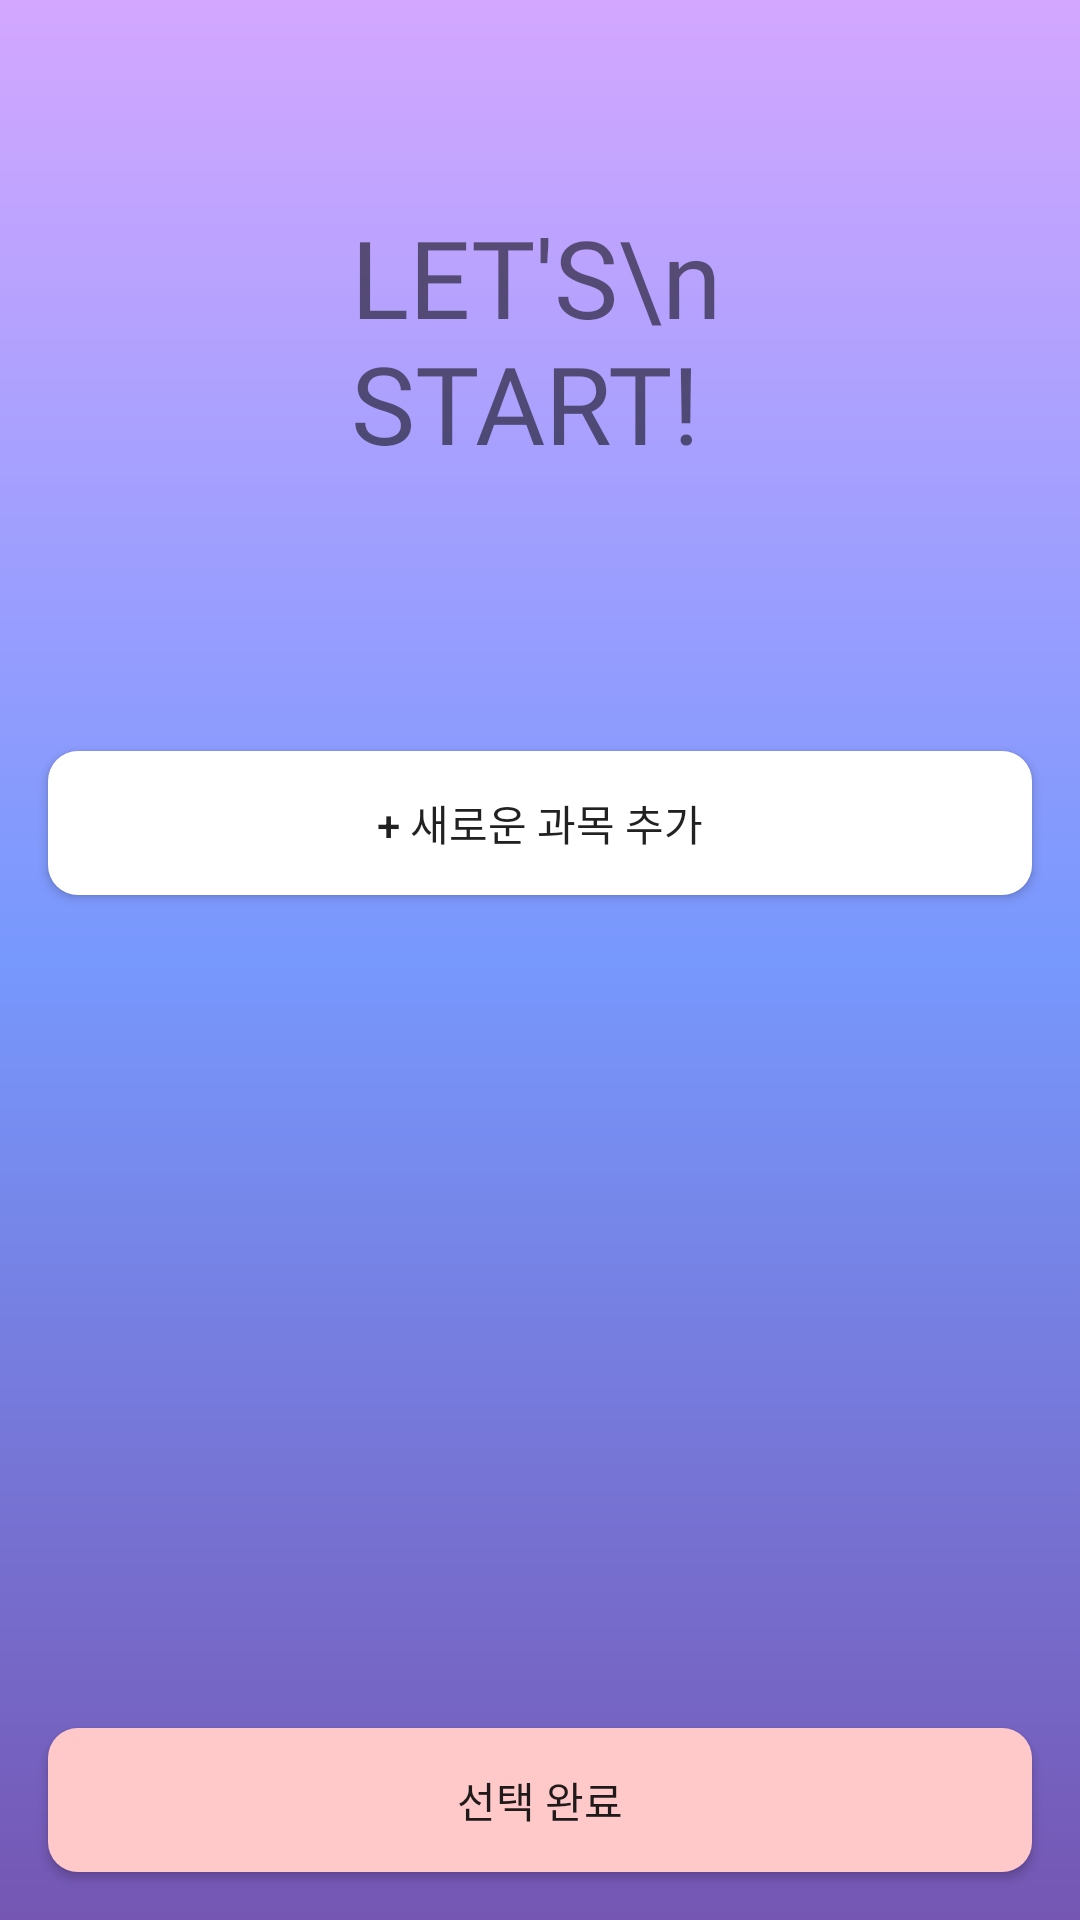

This screen was rendered from an Android layout file. Write that file and the resources it references.
<!-- AndroidManifest.xml: application theme AppTheme -->
<!-- res/layout/activity_select.xml -->
<?xml version="1.0" encoding="utf-8"?>
<androidx.constraintlayout.widget.ConstraintLayout xmlns:android="http://schemas.android.com/apk/res/android"
    xmlns:app="http://schemas.android.com/apk/res-auto"
    xmlns:tools="http://schemas.android.com/tools"
    android:layout_width="match_parent"
    android:layout_height="match_parent"
    android:background="@drawable/gradient_background"
    tools:context=".SelectActivity">

    <TextView
        android:id="@+id/textView2"
        android:layout_width="126dp"
        android:layout_height="0dp"
        android:layout_marginStart="126dp"
        android:layout_marginTop="68dp"
        android:layout_marginEnd="126dp"
        android:fontFamily="@font/zilla_slab"
        android:text="LET'S\nSTART!"
        android:textSize="36sp"
        app:layout_constraintEnd_toEndOf="parent"
        app:layout_constraintStart_toStartOf="parent"
        app:layout_constraintTop_toTopOf="parent" />

    <com.google.android.material.tabs.TabLayout
        android:id="@+id/tabLayout"
        android:layout_width="wrap_content"
        android:layout_height="36dp"
        android:layout_marginStart="16dp"
        android:layout_marginTop="40dp"
        android:layout_marginEnd="16dp"
        android:background="@drawable/tab_layout_background"
        android:foregroundGravity="center"
        app:layout_constraintEnd_toEndOf="parent"
        app:layout_constraintStart_toStartOf="parent"
        app:layout_constraintTop_toBottomOf="@+id/textView2"
        app:tabBackground="@drawable/tab_layout_selector"
        app:tabIndicatorHeight="0dp"
        app:tabMinWidth="126dp"
        app:tabMode="scrollable"
        app:tabPaddingEnd="16dp"
        app:tabPaddingStart="16dp"
        app:tabRippleColor="@null"
        app:tabSelectedTextColor="@android:color/black"
        app:tabTextAppearance="@style/TabTextAppearance" />

    <Button
        android:id="@+id/btAddSubject"
        android:layout_width="0dp"
        android:layout_height="wrap_content"
        android:layout_marginStart="16dp"
        android:layout_marginTop="16dp"
        android:layout_marginEnd="16dp"
        android:background="@drawable/bt_add"
        android:text="+ 새로운 과목 추가"
        app:layout_constraintEnd_toEndOf="parent"
        app:layout_constraintStart_toStartOf="parent"
        app:layout_constraintTop_toBottomOf="@+id/tabLayout" />

    <RelativeLayout
        android:id="@+id/subjectList"
        android:layout_width="match_parent"
        android:layout_height="wrap_content"
        android:layout_marginStart="16dp"
        android:layout_marginTop="8dp"
        android:layout_marginEnd="16dp"
        app:layout_constraintEnd_toEndOf="parent"
        app:layout_constraintStart_toStartOf="parent"
        app:layout_constraintTop_toBottomOf="@+id/btAddSubject">


        <androidx.recyclerview.widget.RecyclerView
            android:id="@+id/recyclerView"
            android:layout_width="match_parent"
            android:layout_height="wrap_content" />

    </RelativeLayout>








































    <Button
        android:id="@+id/btSelect"
        android:layout_width="0dp"
        android:layout_height="wrap_content"
        android:layout_marginStart="16dp"
        android:layout_marginEnd="16dp"
        android:layout_marginBottom="16dp"
        android:background="@drawable/bt_select_complete"
        android:text="선택 완료"
        app:layout_constraintBottom_toBottomOf="parent"
        app:layout_constraintEnd_toEndOf="parent"
        app:layout_constraintStart_toStartOf="parent" />
</androidx.constraintlayout.widget.ConstraintLayout>
<!-- resources referenced by this layout -->
<resources>
  <!-- drawable bt_add (drawable) -->
  <?xml version="1.0" encoding="utf-8"?>
  <shape xmlns:android="http://schemas.android.com/apk/res/android"
  android:shape="rectangle">
  
  
  <solid android:color="#FFFFFF" />
  
  
  <padding
      android:bottom="8dp"
      android:left="8dp"
      android:right="8dp"
      android:top="8dp" />
  
  <corners
      android:radius="10dp"/>
  
  </shape>
  <!-- drawable bt_select_complete (drawable) -->
  <?xml version="1.0" encoding="utf-8"?>
  <shape xmlns:android="http://schemas.android.com/apk/res/android"
  android:shape="rectangle">
  
  
  <solid android:color="#FFC9C9" />
  
  
  <padding
      android:bottom="8dp"
      android:left="8dp"
      android:right="8dp"
      android:top="8dp" />
  
  <corners
      android:radius="10dp"/>
  
  </shape>
  <!-- drawable gradient_background (drawable) -->
  <?xml version="1.0" encoding="utf-8"?>
  <shape xmlns:android="http://schemas.android.com/apk/res/android"
      android:shape="rectangle">
  
      <gradient
          android:angle="270"
          android:startColor="#D3A7FF"
          android:centerColor="#7798FD"
          android:endColor="#7556B3" />
  
  </shape>
  <!-- drawable tab_layout_background (drawable) -->
  <?xml version="1.0" encoding="utf-8"?>
  <shape xmlns:android="http://schemas.android.com/apk/res/android"
      android:shape="rectangle">
  
  
      <corners
          android:radius="5dp" />
  
  
      <solid
          android:color="@android:color/transparent" />
  
  </shape>
  <!-- drawable tab_layout_selector (drawable) -->
  <?xml version="1.0" encoding="utf-8"?>
  <selector xmlns:android="http://schemas.android.com/apk/res/android">
  
  
      <item
          android:drawable="@drawable/tab_background_selected"
          android:state_selected="true" />
  
  
      <item
          android:drawable="@drawable/tab_background_unselected"
          android:state_selected="false" />
  
  </selector>
  <style name="TabTextAppearance" parent="TextAppearance.Design.Tab">
          <item name="android:textSize">14sp</item>
          <item name="android:textColor">@android:color/white</item>
      </style>
  <style name="AppTheme" parent="Theme.AppCompat.Light.DarkActionBar">
          
          <item name="colorPrimary">@color/colorPrimary</item>
          <item name="colorPrimaryDark">@color/colorPrimaryDark</item>
          <item name="colorAccent">@color/colorAccent</item>
      </style>
  <!-- drawable tab_background_selected (drawable) -->
  <?xml version="1.0" encoding="utf-8"?>
  <shape xmlns:android="http://schemas.android.com/apk/res/android"
      android:shape="rectangle">
  
      <corners
          android:radius="5dp" />
  
      <solid
          android:color="@android:color/white" />
  
  </shape>
  <!-- drawable tab_background_unselected (drawable) -->
  <?xml version="1.0" encoding="utf-8"?>
  <shape xmlns:android="http://schemas.android.com/apk/res/android"
      android:shape="rectangle">
  
  
      <corners
          android:radius="5dp" />
  
  
      <solid
          android:color="@android:color/transparent" />
  
  
      <padding
          android:bottom="8dp"
          android:left="8dp"
          android:right="8dp"
          android:top="8dp" />
  
  
      <stroke
          android:width="1dp"
          android:color="#FFFFFF" />
  
  </shape>
  <color name="colorPrimary">#008577</color>
  <color name="colorPrimaryDark">#00574B</color>
  <color name="colorAccent">#D81B60</color>
</resources>
